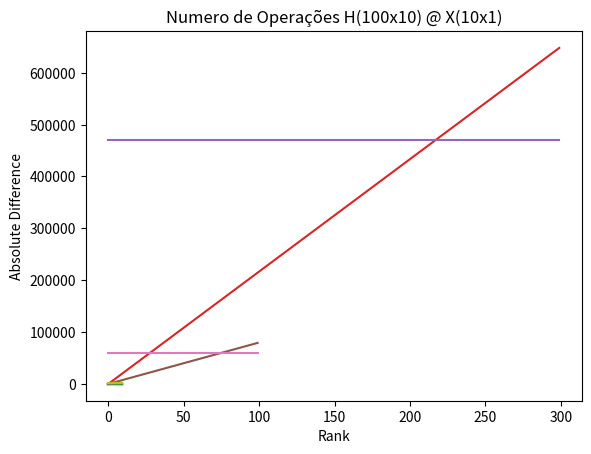
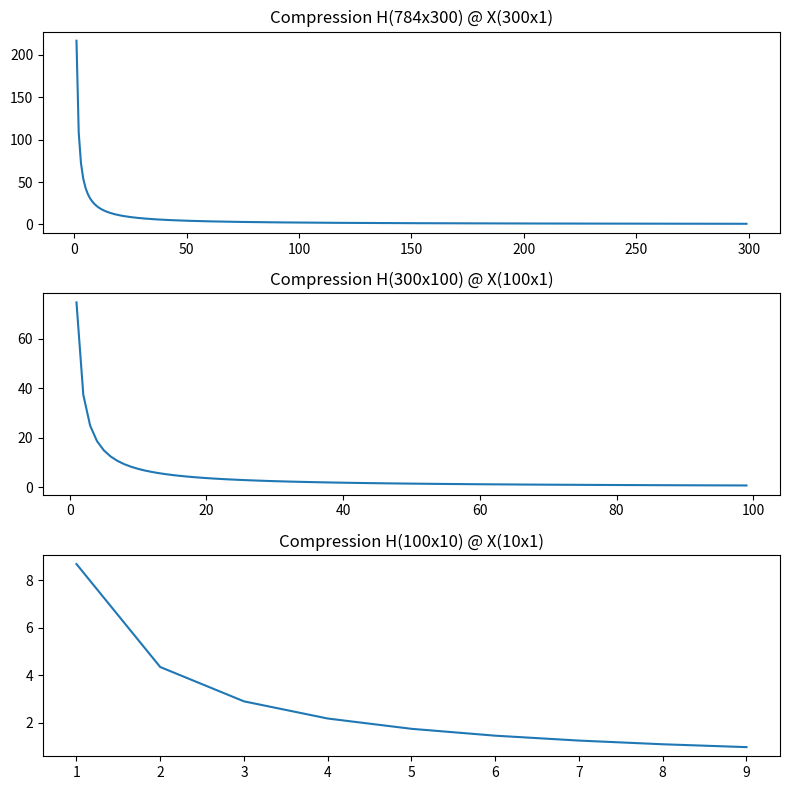

Reproduce these figures in Python, in order.
#%%
#File Created to test SVDs implentation in Python.

#   Objective is to create a random matrix and use SVD to make approximates matrix on.

#   Create an X array of 10x1 to multiply by the H that will pass trough SVD

#   Calculate error for Differents Ranks used in ~H.

#   Adapt calculation of matrix to optimize efficiency by adding X in the calculation instead.(Simulate Layer operation in Neural Network)


#%%
#Import necessary libraries
import numpy as np
import matplotlib.pyplot as plt
#%%
H = np.random.rand(10,10)
X = np.random.rand(10,1)

Y = H @ X # Y is 10 x 1

U , S , VT = np.linalg.svd(H)

print(f"U size  = {U.shape}")
print(f"S size  = {S.shape}")
print(f"VT size = {VT.shape}")
print(f"S = {S}")

#%%

#Check if Reconstruction of H is perfect
S_matrix = np.zeros_like(H, dtype=float)
np.fill_diagonal(S_matrix, S)

H_recon = U @ S_matrix @ VT

print(sum(sum(abs(H - H_recon)))) #Absolute Sum of Error between reconstruction and original H
print(len(S))

#%%
error = []
error_Y = []
for i in range(len(S)) :
    U_r = np.delete(U,[range(len(S)-i,len(S),1)], axis=1)
    VT_r  = np.delete(VT,[range(len(S)-i,len(S),1)], axis=0)
    S_r = S if i == 0 else S[:-i] 
    S_r_matrix = np.zeros((len(S) - i,len(S) - i))
    np.fill_diagonal(S_r_matrix, S_r)
    #print(f"Sizes U ({U_r.shape}) VT ({VT_r.shape}) S ({S_r_matrix.shape})")
    H_r = U_r @ S_r_matrix @ VT_r
    error.append(sum(sum(abs(H - H_r))))
    error_Y.append(sum(sum(abs(Y - H_r @ X))))
    side_by_side = np.hstack((Y.reshape(-1, 1), (H_r @ X).reshape(-1, 1)))

plt.plot(error_Y)
plt.xlabel("Rank")
plt.ylabel("Absolute Difference")
# %%

U , S , VT = np.linalg.svd(H)

Y_test = np.zeros((Y.shape[0],Y.shape[1]))
H_test = np.zeros_like(H)
print(U.shape,VT.shape,S.shape, X.shape)
US = np.zeros_like(U)

for i in range(len(S)):
    temp = S[i] * np.outer(U[:,i] , VT[i,:])
    H_test += temp

plt.plot(H - H_test)
# %%
U , S , VT = np.linalg.svd(H)

Y_test = np.zeros((Y.shape[0],Y.shape[1]))
H_test = np.zeros_like(H)
print(U.shape,VT.shape,S.shape, X.shape)
US = np.zeros_like(U)
for i in range(len(S)):
    US[:,i] = U[:,i]*S[i]

for i in range(len(S)):
    VTX = VT[i,:] @ X
    temp = np.outer(US[:,i] , VTX)
    Y_test += temp

plt.plot(Y - Y_test)
# %%
# %%
U , S , VT = np.linalg.svd(H)

Y_test = np.zeros((Y.shape[0],Y.shape[1]))
H_test = np.zeros_like(H)
print(U.shape,VT.shape,S.shape, X.shape)
US = np.zeros_like(U)
for i in range(len(S)):
    US[:,i] = U[:,i]*S[i]

for i in range(len(S)):
    VTX = VT[i,:] @ X
    temp = np.outer(US[:,i] , VTX)
    Y_test += temp

plt.plot(Y - Y_test)
# %%
#Plotar Número de Operações do método original e com somatória
import matplotlib.pyplot as plt

H = np.random.rand(784,300)
X = np.random.rand(300,1)

m,n = H.shape
l = X.shape[1]

n_sum = []
n_original = []

compression = []
for k in range(n):
    n_sum.append(k * (m + (2*n -1))+ k*m)
    n_original.append( m*l*(2*n -1))

compression.append(np.array(n_original)/np.array(n_sum))

plt.plot(n_sum)
plt.plot(n_original)
plt.title(f"Numero de Operações H({m}x{n}) @ X({n}x{l})")

# %%

H = np.random.rand(300,100)
X = np.random.rand(100,1)

m,n = H.shape
l = X.shape[1]

n_sum = []
n_original = []
for k in range(n):
    n_sum.append(k * (m + (2*n -1))+ k*m)
    n_original.append( m*l*(2*n -1))

compression.append(np.array(n_original)/np.array(n_sum))

plt.plot(n_sum)
plt.plot(n_original)
plt.title(f"Numero de Operações H({m}x{n}) @ X({n}x{l})")

# %%

H = np.random.rand(100,10)
X = np.random.rand(10,1)

m,n = H.shape
l = X.shape[1]

n_sum = []
n_original = []
for k in range(n):
    n_sum.append(k * (m + (2*n -1)) + k*m)
    n_original.append( m*l*(2*n -1))

compression.append(np.array(n_original)/np.array(n_sum))

plt.plot(n_sum)
plt.plot(n_original)
plt.title(f"Numero de Operações H({m}x{n}) @ X({n}x{l})")

# %%
fig, axes = plt.subplots(3, 1, figsize=(8, 8))

titles = ["H(784x300) @ X(300x1)","H(300x100) @ X(100x1)","H(100x10) @ X(10x1)"]

for i in range(3):
    axes[i].plot(compression[i])
    axes[i].set_title(f'Compression {titles[i]}')

plt.tight_layout()
plt.show()
# %%

def calc_compression_per_layer(H,X):
    m,n = H.shape   
    l = X.shape[1]

    n_sum = []
    n_original = []
    compression = []
    for k in range(n):
        n_sum.append(k * (m + (2*n -1)) + k*m)
        n_original.append( m*l*(2*n -1))

    compression.append(np.array(n_original)/np.array(n_sum))

    return compression

#%%
import numpy as np
import matplotlib.pyplot as plt

H = np.random.rand(784,300)
X = np.random.rand(300,1)

U , S , VT = np.linalg.svd(H)


#%%
import numpy as np
X = np.zeros((1,256))
VT = np.zeros((256,1))
for i in range(256):
    X[0,i] = 65537
    VT[i,0] = 131072

in_prod = X @ VT
print(
    in_prod/2**32
)

for i in range(256):
    X[0,i] = i * 1024 * 1024
    VT[i,0] = i * 1024 * 1024

in_prod = X @ VT
print(
    in_prod/2**32 - 1423278080
)
# %%
